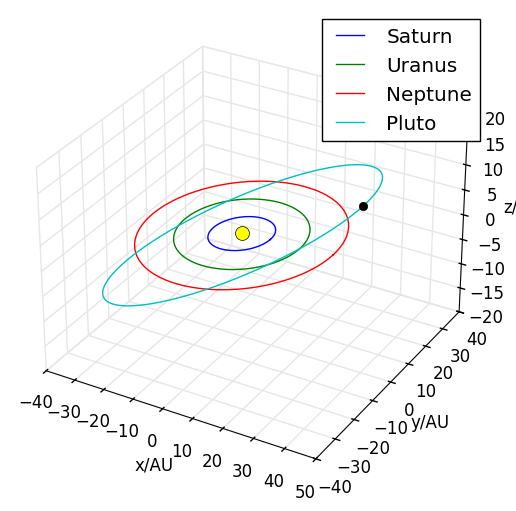

Recreate this plot in Python.
from matplotlib import pyplot as plt, animation as  anim
import matplotlib
from functools import partial
import math
from numpy import *
from mpl_toolkits.mplot3d import Axes3D
from matplotlib.animation import FuncAnimation
print(plt.style.available)
print("____")
print(matplotlib.get_configdir())
plt.style.use('classic')

# Data

planets = [
    # ['Planet', Semi-Major Axis, Semi-Minor Axis, Tilts, Orbital Periods]
    ['Mercury', 0.387, 0.37870, 7.00, 0.2],
    ['Venus', 0.723, 0.72298, 3.39, 0.6],
    ['Earth', 1.00, 0.99986, 0.00, 1],
    ['Mars', 1.523, 1.51740, 1.85, 1.9],
    ['Jupiter', 5.20, 5.19820, 1.31, 11.9],
    ['Saturn', 9.58, 9.56730, 2.49, 29.4],
    ['Uranus', 19.29, 19.19770, 0.77, 83.8],
    ['Neptune', 30.25, 30.10870, 1.77, 163.7],
    ['Pluto', 39.51, 39.482, 17.5, 248]
]
# Calculations

# Functions
def eccentricity_calc(s_major, s_minor): # Calculates the Eccentricity of the Ellipse
    s_minor = s_minor ** 2
    s_major = s_major ** 2
    ecc = (1 - s_minor/s_major) ** 0.5
    return(ecc)

def polar_equation_ellipse_calc(planet, theta): # Self explanatory
    from math import cos
    semi_major = planets[planet][1]
    ecc = eccentricity_of_ellipse[planet]
    top_eq = semi_major * (1 - (ecc ** 2))
    bottom_eq = 1 - (ecc * cos(theta))

def planet_ylimit(): # Defining Graph Y-Axis Limit
    temp_list = []
    for i in range(0, 4):
        temp_list.append(planets[i][2])
    return(max(temp_list))

def planet_xlimit(): # Defining Graph X-Axis Limit
    temp_list = []
    for i in range(0, 4):
        temp_list.append(planets[i][1])
        planet = i
    return([max(temp_list), i])
eccentricity_of_ellipse = [] # Calculating all Eccentricities
for planet in range(len(planets)):
    ecc_temp = eccentricity_calc(planets[planet][1], planets[planet][2])
    eccentricity_of_ellipse.append(ecc_temp)

#ax = plt.figure().add_subplot(projection='3d')


fig = plt.figure()
ax = fig.add_subplot(111, projection='3d')

plt.plot(0, 0, 1, c='yellow', marker='o', markersize=10)
"""  
t = linspace(0, 360, 180) # Start point of revolution, End point, Num of points
orbit_dot = array([planets[planet][1] * cos(radians(t)) + eccentricity_of_ellipse[planet]*cos(radians(planets[planet][3])),
                    planets[planet][2] * sin(radians(t)),
                    (planets[planet][1] * cos(radians(t)) + eccentricity_of_ellipse[planet]*cos(radians(planets[planet][3])))*sin(radians(planets[planet][3]))+1
                    ])

"""

dotting = []
for planet in range(5, 9):
    t = linspace(0, 360, 18000) # Start point of revolution, End point, Num of points
    orbit_dot = array([planets[planet][1] * cos(radians(t)) + eccentricity_of_ellipse[planet]*cos(radians(planets[planet][3])),
                       planets[planet][2] * sin(radians(t)),
                       (planets[planet][1] * cos(radians(t)) + eccentricity_of_ellipse[planet]*cos(radians(planets[planet][3])))*sin(radians(planets[planet][3]))+1
                        ])
    dotting.append(orbit_dot)
    orbit_dot_plot, = ax.plot(*orbit_dot, label=planets[planet][0])

    #ax.plot(x, y, z, label=planets[planet][0])

#ax.set_facecolor('black')#ax.grid(False)
ax.xaxis.pane.fill = False
ax.yaxis.pane.fill = False
ax.zaxis.pane.fill = False

#ylimit = planet_ylimit()
#xlimit = planet_xlimit()

#ax.set_xlim(- (xlimit[0] - eccentricity_of_ellipse[xlimit[1]]), xlimit[0] + eccentricity_of_ellipse[xlimit[1]])
#ax.set_ylim(-ylimit, ylimit)

ax.set_xlim(-40, 50)
ax.set_ylim(-40, 40)
ax.set_zlim(-20, 20)

# Planet Artist
ani_planets = []
ani_planet1, = plt.plot([], [], [], marker='o')
ani_planet2, = plt.plot([], [], [], marker='o')
ani_planet3, = plt.plot([], [], [], marker='o')
ani_planet4, = plt.plot([], [], [], marker='o')
ani_planet5, = plt.plot([], [], [], marker='o')
ani_planet6, = plt.plot([], [], [], marker='o')
ani_planet7, = plt.plot([], [], [], marker='o')
ani_planet8, = plt.plot([], [], [], marker='o')
ani_planet9, = plt.plot([], [], [], marker='o')
orbits = [ani_planet1, ani_planet2, ani_planet3, ani_planet4, ani_planet5, ani_planet6, ani_planet7, ani_planet8, ani_planet9]
"""
def update(i, planet):
    theta = deg2rad(i)
    x = planets[planet][1] * cos(radians(theta)) + eccentricity_of_ellipse[planet]
    y = planets[planet][2] * sin(radians(theta))
    x = x*cos(radians(planets[planet][3]))
    z = x*sin(radians(planets[planet][3]))+1
    orbits[i].set_data(x, y)
    orbits[i].set_3d_properties(z)
#an1 = anim.FuncAnimation(ax, partial(update, planet=6), frames=1080, interval=1)

"""
def update(frame):
    for planet in range(5, 9):
        orbitalperiods = planets[planet][4] / 365.2
        x = planets[planet][1] * cos(radians(frame / orbitalperiods)) + eccentricity_of_ellipse[planet]*cos(radians(planets[planet][3]))
        y = planets[planet][2] * sin(radians(frame / orbitalperiods))
        z = x*sin(radians(planets[planet][3]))+1
        orbits[planet].set_data(x, y)
        orbits[planet].set_3d_properties(z)

orbit_marker, = ax.plot([orbit_dot[0, 0]], [orbit_dot[1, 0]], [orbit_dot[2, 0]], marker='o')
ani = FuncAnimation(fig, partial(update), frames=len(t), interval = 0)
an1 = anim.FuncAnimation(fig, partial(update), frames=1080, interval = 0)

ax.set_xlabel("x/AU")
ax.set_ylabel("y/AU")
ax.set_zlabel("z/AU")
ax.legend()
plt.show()